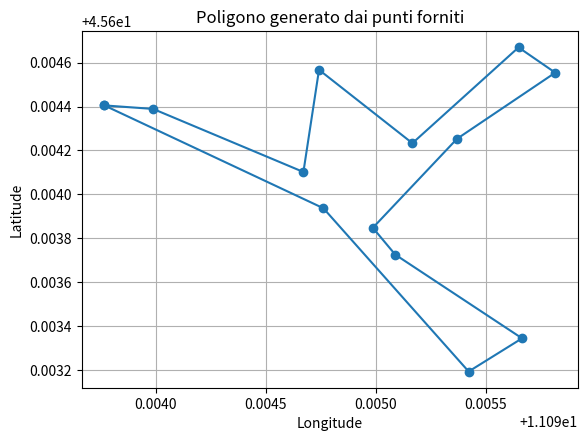

Generate this figure with matplotlib:
import matplotlib.pyplot as plt
from matplotlib.patches import Polygon

polygon_spawn = [
    [11.093765, 45.604405],
    [11.093987, 45.604389],
    [11.094671, 45.604102],
    [11.094742, 45.604567],
    [11.095167, 45.604233],
    [11.095650, 45.604669],
    [11.095817, 45.604554],
    [11.095370, 45.604253],
    [11.094987, 45.603848],
    [11.095089, 45.603726],
    [11.095666, 45.603345],
    [11.095423, 45.603194],
    [11.094762, 45.603937]
]

# Estrai le coordinate x e y
x = [point[0] for point in polygon_spawn]
y = [point[1] for point in polygon_spawn]

# Aggiungi il primo punto alla fine per chiudere il poligono
x.append(x[0])
y.append(y[0])

# Plot del poligono
plt.figure()
plt.plot(x, y, marker='o')
plt.gca().set_aspect('equal', adjustable='box')
plt.xlabel('Longitude')
plt.ylabel('Latitude')
plt.title('Poligono generato dai punti forniti')
plt.grid(True)
plt.show()